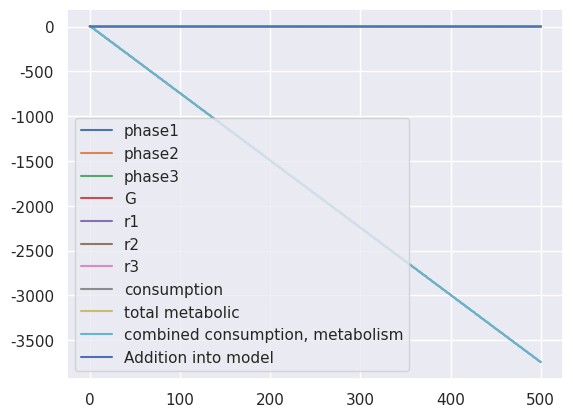

Python code for this plot:
# We will try and extrapolate out a model and see what happens
import numpy as np 
import math 
from scipy.integrate import odeint 
import matplotlib.pyplot as plt
import seaborn as sns 

# Use seaborn themes instead of matplotlib
sns.set()

# Declare global constants (All Basal rates)
alpha = 1.78            # Maximum glutamate consumption rate
w_0 = 1.0               # Basal Intrinsic Frequency
delta_g = 1.2           # Glutamate Consumption Rate
delta_r = 4.46          # Biomass degradation rate
k_r = 1.27              # Saturation threshold for biomass degradation
k_g = 0.01              # Saturation threshold for glutamate consumption
K_0 = 0.073             # Maximum coupling strength 
k_theta = 0.29          # Threshold for glutamate modulation of coupling strength
delta_w_0 = 1           # Maximal Glutamate-induced frequency shift
k_omega = 0.19          # Glutamate threshold inhibition of frequency shift
G_t = 1                 # External Glutate Concentration
beta = 6.37                # Glutmate flow rate

def step(x):
    '''
    Definition of step function but for evaluation at a particular value, x
    '''
    if x > 0:
        return x
    else:
        return 0

def kuramato(G):
    '''
    Describes coupling strength for biofilms which is dependent on the amount 
    of current Glutamate in the system
    '''
    os = (K_0 * G) / (k_theta + G)
    return os 

def d_omega(G, theta):
    '''
    Expresses change in the frequency of some arbitrary biofilm
    '''
    cos_out = np.cos(theta)
    denominator = 1 + (G / k_omega)
    out = (delta_w_0 / denominator) * cos_out * step(cos_out)
    return out 

def g_con(G, theta):
    '''
    Refers to glutamate consumption for a particular biofilm, representative of
    theta
    '''
    return ((alpha * G) / (k_g + G)) * (1 - np.sin(theta))

def g_add(g):
    return beta * g

def model(z, t):
    '''
    Model for all of the differential equations where biofilms arranged like:

                [Biofilm 1      Biofilm 2      Biofilm 3]

    Note: z = [theta_1, theta_2, theta_3, G, r1, r2, r3]   
                 0          1       2     3   4   5   6
    '''
    # Compute things I will need multiple times
    kuramato_strength = kuramato(z[3])
    consume_1 = g_con(z[3], z[0])
    consume_2 = g_con(z[3], z[1])
    consume_3 = g_con(z[3], z[2])

    # Phase Change ODEs
    dtheta1_dt = w_0 + d_omega(z[3], z[0]) + (kuramato_strength * np.sin(z[1] - z[0]))
    dtheta2_dt = w_0 + d_omega(z[3], z[1]) + (kuramato_strength * np.sin(z[0] - z[1])) + (kuramato_strength * np.sin(z[2] - z[1]))  # Extrapolating by saying kuramato coupling strength on both sides of this
    dtheta3_dt = w_0 + d_omega(z[3], z[2]) + (kuramato_strength * np.sin(z[1] - z[2]))

    # Change in Concentration
    biofilm_consumption = consume_1 + consume_2 + consume_3
    intrinsic_metabolic_usage = (delta_g * z[4] * z[3]) + (delta_g * z[5] * z[3]) + (delta_g * z[6] * z[3])
    dGdt = g_add(G_t - z[2]) - biofilm_consumption - intrinsic_metabolic_usage

    # Change in Size ODEs
    dr1dt = consume_1 - ((delta_r * z[4]) / (k_r + z[4]))
    dr2dt = consume_2 - ((delta_r * z[5]) / (k_r + z[5]))
    dr3dt = consume_3 - ((delta_r * z[6]) / (k_r + z[6]))
    return [dtheta1_dt, dtheta2_dt, dtheta3_dt, dGdt, dr1dt, dr2dt, dr3dt] 


# ============================================================================ #
'''
For this extrapolation, I am going to try and have three biofilms in a row.
That is, they will all have the same concentration assuming that the microfluidic
device is small enough in which the glutamate concentration will be the same for
all of them

In addition, we will assume that the one in the middle will be influenced by
the coupling of both of the other ones on each side, but the others will NOT
be influenced by the other on the on the other side. That is, biofilm 1 will
not be influenced by biofilm 3 for now.
          [Biofilm 1      Biofilm 2      Biofilm 3]

This model has an issue at the moment, and I am hesitant to extrapolate any further
since we do not really know much. At the moment, we get graphs where the glutamate 
concentration just dives down to 0 pretty quickly, which for some reason makes
our r values negative.
'''

# Initial conditions
# [theta_1, theta_2, theta_3, G, r1, r2, r3]
z0 = [0, 0.1, 0.2, G_t, 0, 0, 0]

# Set up time
t = np.linspace(0, 500, num=10000)

# ODE Solve
z = odeint(model, z0, t)

# Graph the phases
# plt.plot(t, z[:,0], label="theta1")
# plt.plot(t, z[:,1], label="theta2")
# plt.plot(t, z[:,2], label="theta3")
mod_phase1 = np.array([x % (2 * np.pi) for x in z[:,0]])
mod_phase2 = np.array([x % (2 * np.pi) for x in z[:,1]])
mod_phase3 = np.array([x % (2 * np.pi) for x in z[:,2]])
plt.plot(t, mod_phase1, label="phase1")
plt.plot(t, mod_phase2, label="phase2")
plt.plot(t, mod_phase3, label="phase3")


# Graph
plt.plot(t, z[:,3], label="G")
plt.plot(t, z[:,4], label="r1")
plt.plot(t, z[:,5], label="r2")
plt.plot(t, z[:,6], label="r3")
plt.legend()
plt.show()

# ============================================================================ #

# Take a look at consumption rates?
con_1 = np.array([g_con(x[0], x[1]) for x in zip(z[:,3], z[:,0])]) 
con_2 = np.array([g_con(x[0], x[1]) for x in zip(z[:,3], z[:,1])]) 
con_3 = np.array([g_con(x[0], x[1]) for x in zip(z[:,3], z[:,2])]) 
total_consumption = con_1 + con_2 + con_3

# Intrinsic Metabolic Rates
metabolic_1 = np.array([delta_g * x[0] * x[1] for x in zip(z[:,4], z[:,3])])
metabolic_2 = np.array([delta_g * x[0] * x[1] for x in zip(z[:,5], z[:,3])])
metabolic_3 = np.array([delta_g * x[0] * x[1] for x in zip(z[:,6], z[:,3])])
total_metabolic = metabolic_1 + metabolic_2 + metabolic_3

# G Addition into Glutamate
g_add = z[:,3] * beta

# Graph all these together
plt.plot(t, total_consumption, label='consumption')
plt.plot(t, total_metabolic, label='total metabolic')
plt.plot(t, total_consumption + total_metabolic, label='combined consumption, metabolism')
plt.plot(t, g_add, label='Addition into model')
plt.legend()
plt.show()
